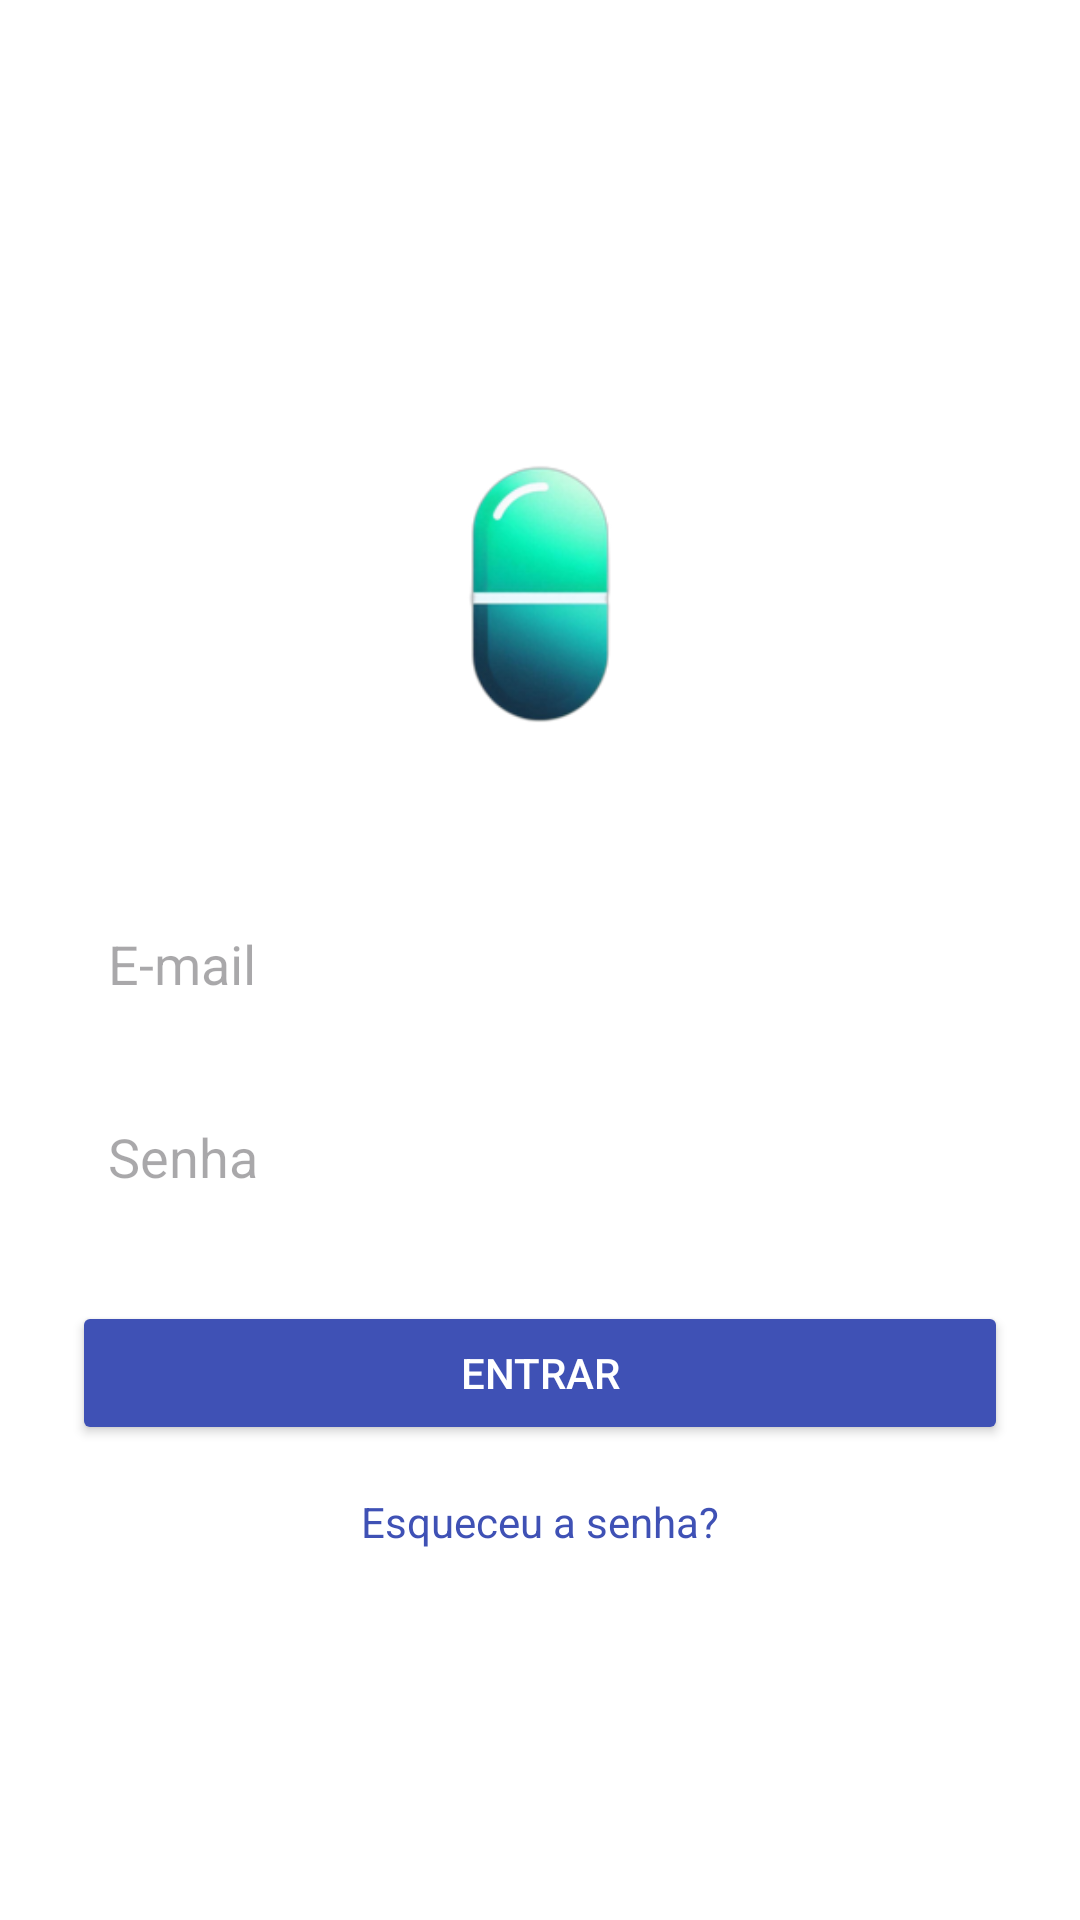

Reconstruct the res/layout file that produces this screen, plus the resources it refers to.
<!-- AndroidManifest.xml: activity theme Theme.RememberPill -->
<!-- res/layout/activity_main.xml -->
<?xml version="1.0" encoding="utf-8"?>
<LinearLayout xmlns:android="http://schemas.android.com/apk/res/android"
    xmlns:app="http://schemas.android.com/apk/res-auto"
    xmlns:tools="http://schemas.android.com/tools"
    android:layout_width="match_parent"
    android:layout_height="match_parent"
    android:fitsSystemWindows="true"
    android:orientation="vertical"
    tools:context=".MainActivity"
    android:padding="24dp"
    android:gravity="center"
    android:background="#ffffff">

    
    <ImageView
        android:id="@+id/logoImageView"
        android:layout_width="150dp"
        android:layout_height="150dp"
        android:src="@drawable/ic_logo"
        android:layout_gravity="center"
        android:contentDescription="Logo do aplicativo"/>

    
    <View
        android:layout_width="match_parent"
        android:layout_height="24dp"/>

    
    <EditText
        android:id="@+id/emailEditText"
        android:layout_width="match_parent"
        android:layout_height="wrap_content"
        android:hint="E-mail"
        android:inputType="textEmailAddress"
        android:padding="12dp"
        android:background="@drawable/edit_text_background"
        android:drawableStart="@drawable/ic_email"
        android:drawablePadding="8dp"/>

    
    <View
        android:layout_width="match_parent"
        android:layout_height="16dp"/>

    
    <EditText
        android:id="@+id/passwordEditText"
        android:layout_width="match_parent"
        android:layout_height="wrap_content"
        android:hint="Senha"
        android:inputType="textPassword"
        android:padding="12dp"
        android:background="@drawable/edit_text_background"
        android:drawableStart="@drawable/ic_password"
        android:drawablePadding="8dp"/>

    
    <View
        android:layout_width="match_parent"
        android:layout_height="24dp"/>

    
    <Button
        android:id="@+id/loginButton"
        android:layout_width="match_parent"
        android:layout_height="wrap_content"
        android:text="Entrar"
        android:padding="12dp"
        android:backgroundTint="#3F51B5"
        android:textColor="#ffffff"/>

    
    <TextView
        android:id="@+id/forgotPasswordTextView"
        android:layout_width="wrap_content"
        android:layout_height="wrap_content"
        android:text="Esqueceu a senha?"
        android:textColor="#3F51B5"
        android:layout_gravity="center"
        android:paddingTop="16dp"/>



</LinearLayout>
<!-- resources referenced by this layout -->
<resources>
  <!-- drawable edit_text_background (drawable-24x24) -->
  <?xml version="1.0" encoding="utf-8"?>
  <selector xmlns:android="http://schemas.android.com/apk/res/android">
  
      
      <item android:state_pressed="true">
          <shape android:shape="rectangle">
              <solid android:color="#FFB74D" /> 
              <corners android:radius="8dp"/>
          </shape>
      </item>
  
      
      <item android:state_enabled="false">
          <shape android:shape="rectangle">
              <solid android:color="#BDBDBD" /> 
              <corners android:radius="8dp"/>
          </shape>
      </item>
  
      
      <item>
          <shape android:shape="rectangle">
              <solid android:color="#FF9800" /> 
              <corners android:radius="8dp"/>
          </shape>
      </item>
  
  </selector>
  <!-- drawable ic_email (drawable) -->
  <?xml version="1.0" encoding="utf-8"?>
  <selector xmlns:android="http://schemas.android.com/apk/res/android">
  
      
      <item android:state_focused="true" android:color="#FF9800" /> 
  
      
      <item android:state_enabled="false" android:color="#BDBDBD" /> 
  
      
      <item android:color="#757575" /> 
  
  </selector>
  <!-- drawable ic_logo: png bitmap (drawable, 18282 bytes) -->
  <style name="Theme.RememberPill" parent="Base.Theme.RememberPill" />
  <style name="Base.Theme.RememberPill" parent="Theme.Material3.DayNight.NoActionBar">
          
          
      </style>
</resources>
